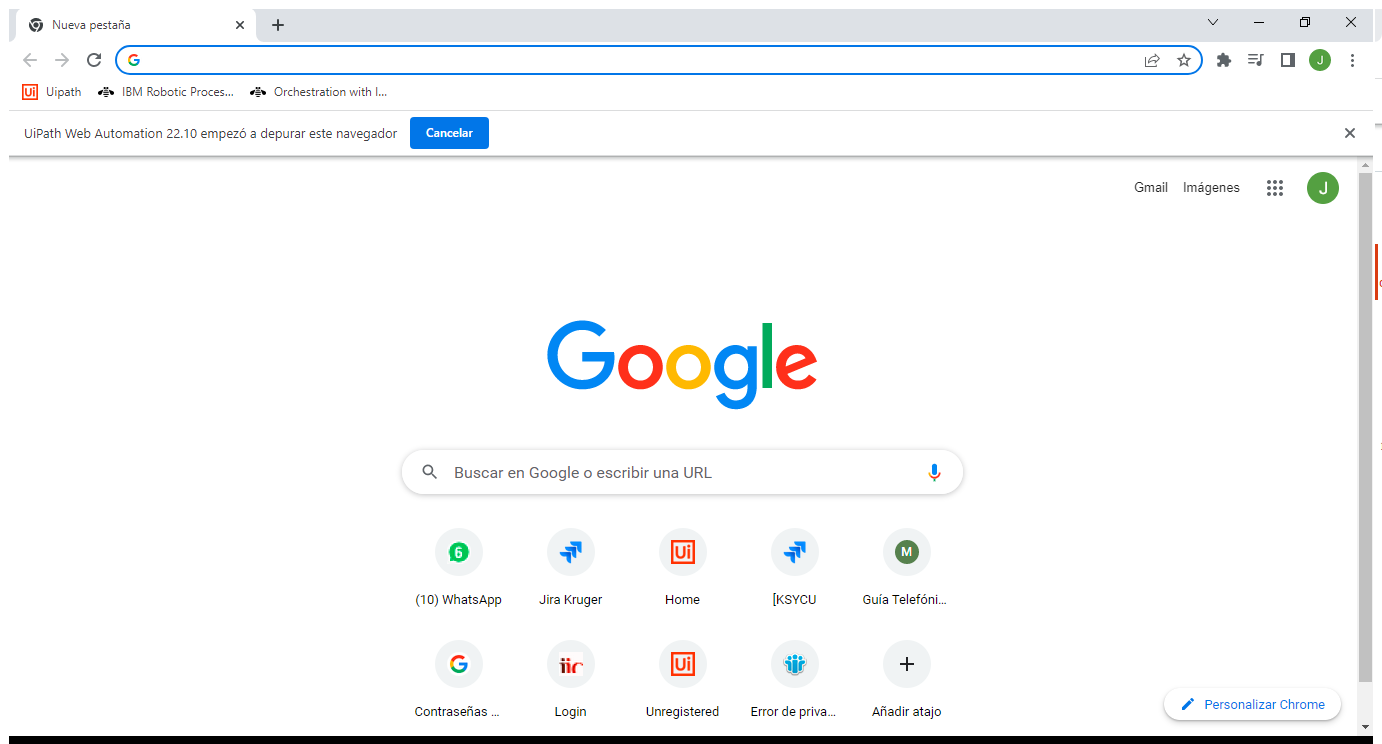
Task: Ejercicio prueba práctica.
Workflow: ObtenerContactos

Step 1: Abrir pagina web directorio de CNT in window 'Nueva pestaña' (chrome.exe)

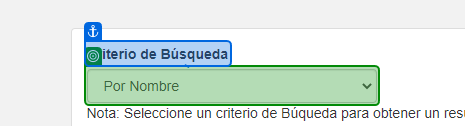
Step 2: select [in_CriteroBusqueda] in 'Criterio de Búsqueda'

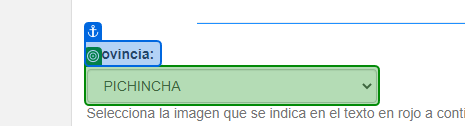
Step 3: select [in_Provincia] in 'Provincia'

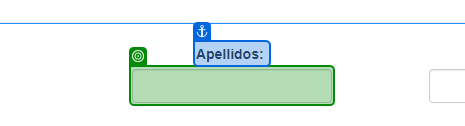
Step 4: type [in_Apellido] into 'Apellidos'

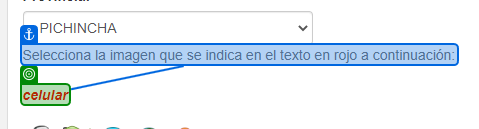
Step 5: get-text

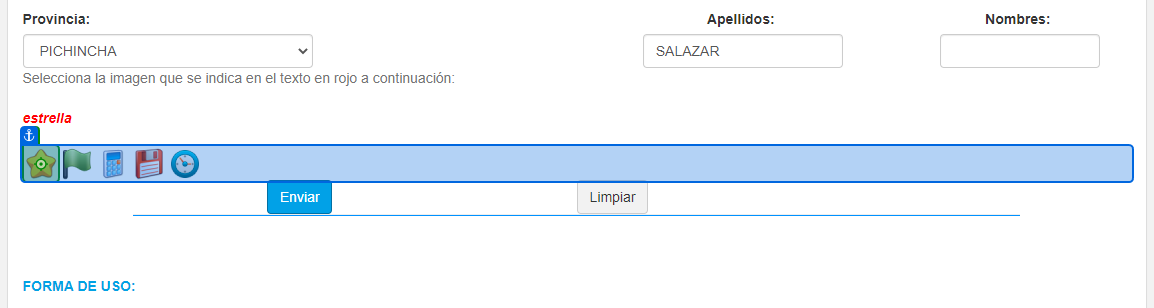
Step 6: click

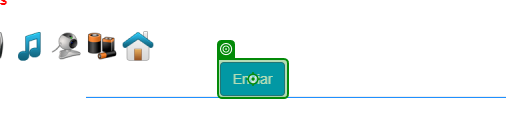
Step 7: click on 'Enviar'

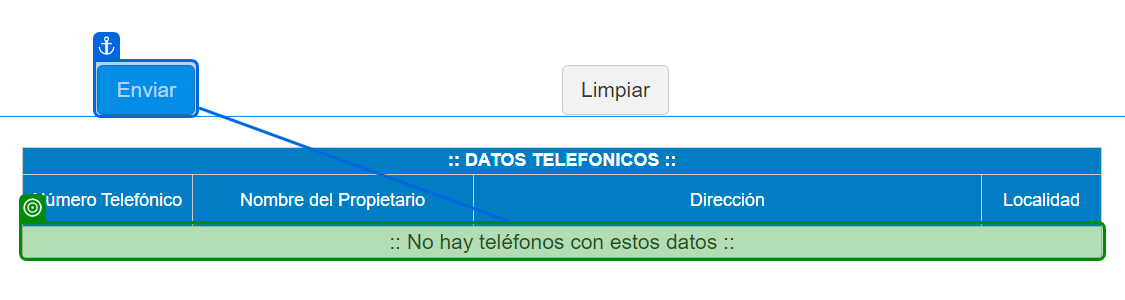
Step 8: check ':: No hay contactos'

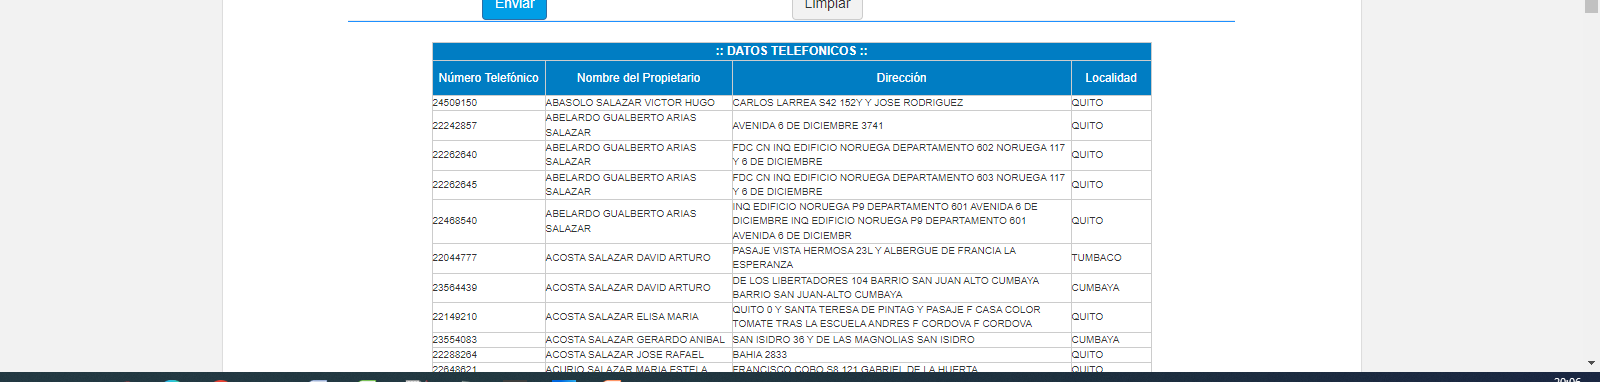
Step 9: get-text